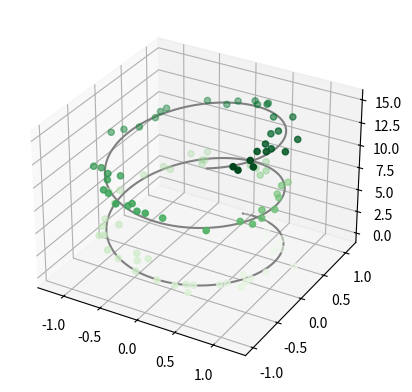
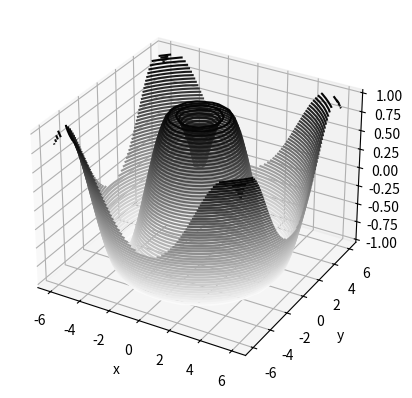

Write the Python code that produced these figures, in order.
from mpl_toolkits import mplot3d
# %matplotlib inline
import numpy as np
import matplotlib.pyplot as plt
fig = plt.figure()
ax = plt.axes(projection='3d')


# Data for a three-dimensional line
zline = np.linspace(0, 15, 1000)
xline = np.sin(zline)
yline = np.cos(zline)
ax.plot3D(xline, yline, zline, 'gray')

# Data for three-dimensional scattered points
zdata = 15 * np.random.random(100)
xdata = np.sin(zdata) + 0.1 * np.random.randn(100)
ydata = np.cos(zdata) + 0.1 * np.random.randn(100)
ax.scatter3D(xdata, ydata, zdata, c=zdata, cmap='Greens')

def f(x, y):
    return np.sin(np.sqrt(x ** 2 + y ** 2))

x = np.linspace(-6, 6, 30)
y = np.linspace(-6, 6, 30)

X, Y = np.meshgrid(x, y)
Z = f(X, Y)

fig = plt.figure()
ax = plt.axes(projection='3d')
ax.contour3D(X, Y, Z, 50, cmap='binary')
ax.set_xlabel('x')
ax.set_ylabel('y')
ax.set_zlabel('z');

plt.show()